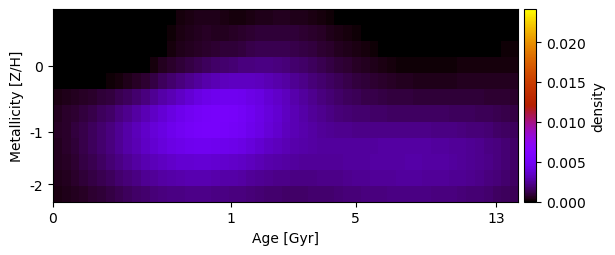

Source data for this figure (header and first rows):
-7.094677139029988665e-04, -8.025540628527572063e-04, -8.903407058586105920e-04, -9.658117747520340250e-04, -1.023619508156866547e-03, -1.066149667670426068e-03, -1.087693014405793001e-03, -1.083587637878677184e-03, -1.016527578526649038e-03, -8.667476764206629315e-04, -6.676421936303432881e-04, -4.372238440284627737e-04, -1.942085012213072917e-04, 2.564443645913372773e-05, 2.090394219163121384e-04, 3.491358658563125219e-04, 4.496586805860396433e-04, 4.655976784888162315e-04, 4.039394220489503362e-04, 3.144261862389501256e-04, 2.507801006894467785e-04, 2.521549986912321279e-04, 3.057904548237529445e-04, 3.780068439072705746e-04
-7.435460489091123143e-04, -8.414195364870936163e-04, -9.288699440578614261e-04, -9.983830820322532086e-04, -1.048146856892828412e-03, -1.074947822017261910e-03, -1.069556515606023090e-03, -1.026556113631478225e-03, -9.151131584351539444e-04, -7.449088097285129365e-04, -5.290006280708177498e-04, -2.964421517310448888e-04, -6.206109072621786695e-05, 1.517552408911837633e-04, 3.331713385672519781e-04, 4.708105606149257387e-04, 5.495936903376882942e-04, 5.742203791090939044e-04, 5.634220270559170234e-04, 5.516082444794126070e-04, 5.881635430835980031e-04, 6.802188512240693249e-04, 7.696316853981187986e-04, 8.545007773945263643e-04
-6.467782711827835653e-04, -7.290495323793869456e-04, -8.007055071597537262e-04, -8.507078965053862293e-04, -8.808576272640061171e-04, -8.887121751586972776e-04, -8.700468373321893411e-04, -8.209258061346538403e-04, -7.129452881259089672e-04, -5.537939432387062322e-04, -3.553280806087860005e-04, -1.458072931677910637e-04, 6.435285212249303318e-05, 2.586100597431346937e-04, 4.249087449493246576e-04, 5.565745468826922360e-04, 6.578363639872682449e-04, 7.425209132517544787e-04, 8.059634053129907790e-04, 8.645840698721943491e-04, 9.189312887079101192e-04, 1.026481411052853742e-03, 1.138497902779660523e-03, 1.229753750714504329e-03
-4.313420300351042099e-04, -4.846286476217246623e-04, -5.234758815723722022e-04, -5.445819655540294537e-04, -5.487318568244844118e-04, -5.356441762576650894e-04, -5.027947776855097237e-04, -4.485144655946397829e-04, -3.418287963400920343e-04, -1.765315348112939998e-04, 2.310836801297211951e-05, 2.422884303931354191e-04, 4.746915402400597858e-04, 7.061049661332646863e-04, 9.279480561807617028e-04, 1.127140571009447841e-03, 1.311770054449163574e-03, 1.485838181641770594e-03, 1.640026520440582497e-03, 1.765880339220021050e-03, 1.868102201108844595e-03, 1.989921923841236548e-03, 2.064773986977012921e-03, 2.115708756685423953e-03
-1.024262156172706995e-04, -9.364779563275095996e-05, -6.722985051651899182e-05, -3.061852547750718045e-05, 2.031404963719474747e-05, 8.341498144151964541e-05, 1.583199336759278861e-04, 2.488822054372911681e-04, 3.849510447678111159e-04, 5.873091854986262766e-04, 8.339568987839833915e-04, 1.122240256097441690e-03, 1.426671471079461479e-03, 1.734012748470572249e-03, 2.038593419016557998e-03, 2.331701819802457949e-03, 2.611529733149508571e-03, 2.856581855426038562e-03, 3.059212001932924696e-03, 3.218875301651573460e-03, 3.320247149657271080e-03, 3.344559923417855189e-03, 3.329207159568667567e-03, 3.253812690813314562e-03
3.151180879910174949e-04, 4.013183528041537390e-04, 4.956054375942918391e-04, 6.044996409622980897e-04, 7.277069256508933394e-04, 8.687586283836754627e-04, 1.036132512859223127e-03, 1.239709068541539061e-03, 1.478030384644961467e-03, 1.734357062261154304e-03, 2.038318606619804203e-03, 2.377529261292816998e-03, 2.740615242583459028e-03, 3.113392877650807480e-03, 3.486392158012731422e-03, 3.849688007720099715e-03, 4.182895652055532675e-03, 4.452091653816393421e-03, 4.635522007276926884e-03, 4.728239176440695787e-03, 4.737544584833146104e-03, 4.626566908022966204e-03, 4.433637377109380870e-03, 4.171891468168438533e-03
5.430459743195530185e-04, 6.782917046371726407e-04, 8.345987192568476380e-04, 1.012170843317350150e-03, 1.211731612362937230e-03, 1.437941504815513048e-03, 1.696684924393836603e-03, 1.992120704334363404e-03, 2.320496267823210675e-03, 2.676826802979079267e-03, 3.048482919135902299e-03, 3.426830664765726474e-03, 3.808178505248016772e-03, 4.186872427028897822e-03, 4.552189665335474103e-03, 4.893844909073311912e-03, 5.178997157605422057e-03, 5.356260612130024461e-03, 5.425600716339417512e-03, 5.403177552038368470e-03, 5.300188434581068996e-03, 5.088200359344109344e-03, 4.779417555488604114e-03, 4.423581534967501068e-03
5.837628988590895214e-04, 7.479434597302889306e-04, 9.436577596927537811e-04, 1.169395153431627152e-03, 1.422556402286406611e-03, 1.707587420495820232e-03, 2.027321952499251678e-03, 2.380737465939873881e-03, 2.753394771305255062e-03, 3.136526211768706461e-03, 3.516083744013220967e-03, 3.885002381757264069e-03, 4.237432062924823516e-03, 4.569399451740421142e-03, 4.872981336384055347e-03, 5.145274555702929881e-03, 5.343156659254441783e-03, 5.431869677868426081e-03, 5.420232579245704875e-03, 5.329993868870996736e-03, 5.172319690985448422e-03, 4.924212092649662108e-03, 4.608672716223526089e-03, 4.261138992454715883e-03
5.114524888937419184e-04, 6.891138066082111999e-04, 9.100741537996957179e-04, 1.158672580399996207e-03, 1.437209209120660731e-03, 1.738207563533616332e-03, 2.058659531881428667e-03, 2.401767038774630606e-03, 2.753624061128064071e-03, 3.098415013196677455e-03, 3.432612615978820284e-03, 3.745958287548894605e-03, 4.031936993515823284e-03, 4.281042319253398551e-03, 4.487960049853248305e-03, 4.643922937180093927e-03, 4.732033583865494220e-03, 4.741039295613589874e-03, 4.686378008366351607e-03, 4.584480997065870124e-03, 4.439661718758987352e-03, 4.247850536052730913e-03, 3.995914967670897121e-03, 3.734191707005949865e-03
4.861518176153766489e-04, 6.382394243459068011e-04, 8.266688660841347690e-04, 1.044775675251005242e-03, 1.287161248771566922e-03, 1.545814828700916438e-03, 1.819474755048296633e-03, 2.105583832080419170e-03, 2.394580238853865391e-03, 2.675187427195992000e-03, 2.938186443405846077e-03, 3.176321704892049423e-03, 3.381742328612415138e-03, 3.551332456730425108e-03, 3.681326383854827220e-03, 3.769532692107878304e-03, 3.806928832842083280e-03, 3.792566794480906663e-03, 3.742085509688138946e-03, 3.657751320860476094e-03, 3.546958613608573469e-03, 3.409248048004878857e-03, 3.240214089676868737e-03, 3.068183619355686030e-03
3.951687994834319258e-04, 5.161861761380033466e-04, 6.713050266685658719e-04, 8.521586440066199458e-04, 1.048863637613429642e-03, 1.255454006502061074e-03, 1.474517051506503548e-03, 1.703742447782628745e-03, 1.934996577624259863e-03, 2.156439650854322706e-03, 2.361038803551524998e-03, 2.539309766263128480e-03, 2.685575018583906924e-03, 2.797995787948220729e-03, 2.883292588006968176e-03, 2.938074380798603308e-03, 2.954499071772368184e-03, 2.934084542906331434e-03, 2.886347156073159215e-03, 2.821592139920348682e-03, 2.743986572892799514e-03, 2.653784466092886686e-03, 2.544068845501148719e-03, 2.428899394829110801e-03
2.957894529842286556e-04, 3.936651782348449258e-04, 5.095098007693026499e-04, 6.411920940998307476e-04, 7.804684664863536505e-04, 9.313469716344648314e-04, 1.094776892099439238e-03, 1.268581395969844766e-03, 1.454748210223769664e-03, 1.632744104079044420e-03, 1.787404475917414234e-03, 1.915486817537722947e-03, 2.013301288585196865e-03, 2.085968881963023124e-03, 2.139851328246590838e-03, 2.177204767582631428e-03, 2.188876670281842372e-03, 2.172738195452004421e-03, 2.142123222431345595e-03, 2.103188280918310508e-03, 2.059688084897768993e-03, 2.003068250134262904e-03, 1.929268605851613928e-03, 1.849443037504150920e-03
